pico-8 play session: mixed d-pad (fixed 12-tick cycle), after a click and taps of 🅾, ❎, 🅾+❎, 🅾 in the second before t = 0

[t = 1 s] mixed d-pad (1.2s cycle ×~1): → ← ↑ ↓ + 🅾/❎ taps, ~1s
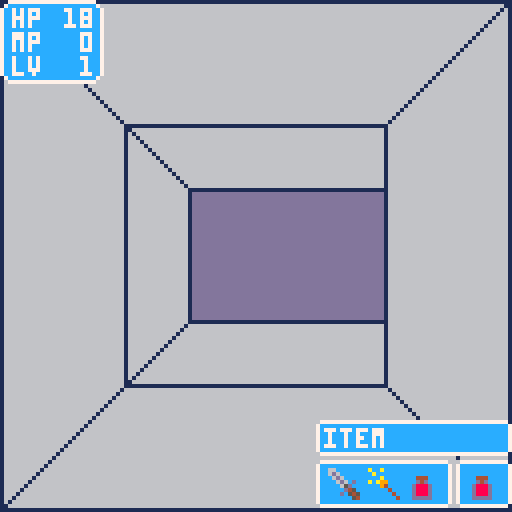
[t = 2 s] mixed d-pad (1.2s cycle ×~1): → ← ↑ ↓ + 🅾/❎ taps, ~2s
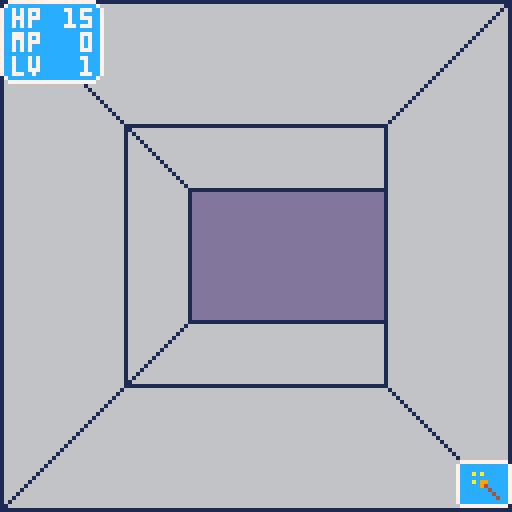
[t = 8 s] mixed d-pad (1.2s cycle ×~6): → ← ↑ ↓ + 🅾/❎ taps, ~8s
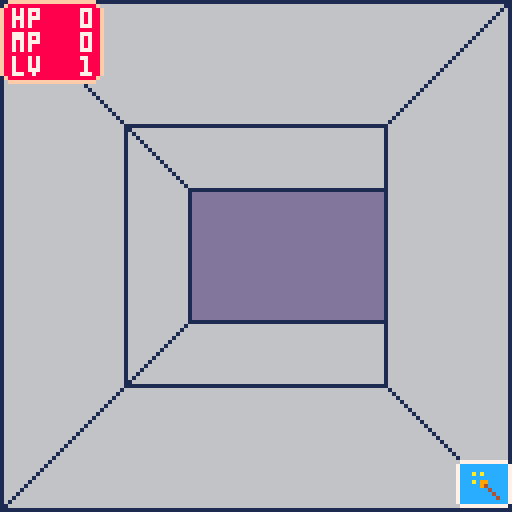

pico-8 cartridge
version 43
__lua__
--8bits-dungeon
--by morarupasukaru
--last update: 22.04.2026

-- main
function _init()
	title.init()
	slow_pulse=pulse:new(0.1)
end

-->8
--pulse & spr_anime
pulse={}
function pulse:new(incr)
  local res = {}
  res.incr=incr
  res.val=0
		return setmetatable(res, {__index = self} )
end

function pulse:update()
	self.val+=self.incr
end

function pulse:bool()
  return flr(self.val)%2==1
end

spr_anime={}
spr_anime.__index=spr_anime

function spr_anime:update()
 if self.pulse:bool() != self.last then
  self.last=self.pulse:bool()
  self.idx+=1
  if self.idx > #self.sprites then
  	self.idx=1
  end
 end
end

function spr_anime:get()
  return self.sprites[self.idx]
end

function spr_anime:new(pulse,sprites)
  local res = {}
  res.idx=1
  res.sprites=sprites
  res.pulse=pulse
  res.last=false
		return setmetatable(res,self)
end

-->8
--title
title={}

title.init = 
function()
 title.save=true
 title.choice=0
 _draw=title.draw
 _update=title.update
end

title.draw =
function()
	cls()
 print("\^w\^tdungeon remake",10,30,5)
	line(10,45,119,45,1)
	rrect(32,60,64,30,1)
 
 local y=68
 if title.choice==0 then
		print("start game",45,68,10)
	else
		print("start game",45,68,1)
	end
	
	if title.save then
		if title.choice==1 then
		 y=78
			print("continue",45,78,10)
		else
			print("continue",45,78,1)
		end
	end
	if slow_pulse:bool() then
		print("■",40,y,10)
	end
end

title.update = function()
 slow_pulse:update()
	if btnp(⬇️) or btnp(⬆️) then
	 title.choice+=1
	 title.choice%=2
	end
	if btnp(🅾️) or btnp(❎) then
		game.init(title.choice==0)
	end
end
-->8
--game
game={}
game.init=
function(start)
	game.show_action_menu=false
	game.dmg_count=0
	game.ctrl=1
	game.ctrl_sel=game.ctrl
	actions.init()
	player.init()
	_draw=game.draw
	_update=game.update
end

game.draw=
function()
 -- todo:iterate over object to _draw
	cls()
	
	local show_dmg=
		game.dmg_count%2==1
	dungeon.draw(show_dmg)
	stats.draw(player.stats,show_dmg)
	actions.draw(show_dmg)
end

game.update=
function()
	if game.ctrl_sel==game.ctrl then
	 -- todo:iterate over object to _udpdate
		if btnp(🅾️) and player.stats.hp>0 then
		  game.dmg_count=5
		  game.dmg_time=time()
		  player.stats.hp-=3
		  if player.stats.hp<0 then
		  	player.stats.hp=0
		  end
		elseif game.dmg_count>0 and time()-game.dmg_time>0.05 then
		  game.dmg_count-=1
		  game.dmg_time=time()
		end
	end
	
	actions.update()
end

-->8
--stats
stats={}

local function print_stats(hp,mp,lv,x,y)
 print("hp",x,y+2,7)
 local dx=(5-#tostr(hp))*4+1
 print(hp,x+dx,y+2,7)
 print("mp",x,y+8,7)
 dx=(5-#tostr(mp))*4+1
 print(mp,x+dx,y+8,7)
 print("lv",x,y+14,7)
 dx=(5-#tostr(lv))*4+1
 print(lv,x+dx,y+14,7)
end

local function draw_box_stats(hp,mp,lv,c,show_dmg)
 local x,w,h=0,26,21
 local y=show_dmg and 1 or 0
 rbox(x,y,w,h,c.border,c.fill,2)
 print_stats(hp,mp,lv,x+3,y)
end

stats.draw=function(stats,show_dmg)
 local c=colors.info
 if stats.hp==0 or show_dmg then
   c=colors.error
 elseif stats.hp/stats.max_hp<0.5 then
   c=colors.warn
 else
 	 c=colors.info
 end
 		
	draw_box_stats(stats.hp,stats.mp,stats.lv,c,show_dmg)
end
-->8
--dungeon
dungeon={}

dungeon.draw = function(show_dmg)
 local dy=show_dmg and 1 or 0
	rectfill(0,0+dy,127,127+dy,6)
	rectfill(32,32+dy,96,96+dy,6)
	rectfill(48,48+dy,96,80+dy,13)

 local color_line=1
 
	--depth1 - wall left
	line(0,0+dy,31,31+dy,color_line)
	line(0,0+dy,0,127+dy,color_line)
	line(0,127+dy,31,96+dy,color_line)
	line(31,31+dy,31,95+dy,color_line)
	
	--depth1 - floor
	line(0,127+dy,127,127+dy,color_line)
	line(31,96+dy,96,96+dy,color_line)
	line(96,96+dy,127,127+dy,color_line)

	--depth1 - wall right
	line(127,0+dy,127,127+dy,color_line)
	line(127,0+dy,96,31+dy,color_line)
	line(96,31+dy,96,96+dy,color_line)
	
	--depth1 - ceil
	line(0,0+dy,127,0+dy,color_line)
	line(31,31+dy,96,31+dy,color_line)
	
	--depth2 - wall left
	line(31,31+dy,47,47+dy,color_line)
	line(47,47+dy,47,80+dy,color_line)
	line(31,96+dy,47,80+dy,color_line)

	--depth2 - floor
	line(47,80+dy,96,80+dy,color_line)
	
	--depth2 - ceil
	line(47,47+dy,96,47+dy,color_line)	
end
-->8
--actions
actions={}

actions.init=
function()
	actions.sel=3
	actions.items={
		{sp=spr_anime:new(slow_pulse,{1,2}),txt="attack"},
		{sp=spr_anime:new(slow_pulse,{3,4}),txt="spell"},
		{sp=spr_anime:new(slow_pulse,{5,6}),txt="item"}
	}
	actions.show_menu=false
	actions.ctrl=2
	actions.x_desc=128
	actions.dy_menu=12
end

function actions:toggle_menu()
	actions.show_menu=not actions.show_menu
	--todo:extract controller
	if actions.show_menu then
	 actions.x_desc=128
		actions.dy_menu=12
		game.ctrl_sel=actions.ctrl
	else
		game.ctrl_sel=game.ctrl
	end
end

local function draw_action_desc(item,x,dy)
 local w,h=128-x,9
 local y,c1,c2=
 	114-h+dy,
 	colors.info.border,
 	colors.info.fill
 rbox(x,y,w,h,c1,c2,1)
 print(item.txt,x+2,y+2,7)
end

local function box_actions(items,x,dy)
 local w=#items*10+4
 x=x-w
 local y,h,c1,c2=
 	115+dy,12,
 	colors.info.border,
 	colors.info.fill
 rbox(x,y,w,h,c1,c2,1)
 for i=1,#items do
	 spr(items[i].sp:get(),x+3+(i-1)*10,y+2)
	end
	return x
end

local function draw_default_action(dy)
 box_actions({actions.items[actions.sel]},128,dy)
end

local function draw_action_choices(dy)
 local res=box_actions(actions.items,113,dy)
	if slow_pulse:bool() then
	 local dx=(actions.sel-1)*10+2
		local x1=res+dx
	 rect(x1,116+dy,x1+9,125+dy,10)
	end
	return res
end

actions.draw=
function(show_dmg)
 local dy=show_dmg and 1 or 0
 if actions.show_menu then
 	actions.dy_menu-=4
	 if actions.dy_menu < 0 then
	 	actions.dy_menu=0
	 end
 
	 local x=draw_action_choices(
	 	dy+actions.dy_menu)
 	actions.x_desc-=20
	 if actions.x_desc < x then
	 	actions.x_desc=x
	 end
	 draw_action_desc(
	 	actions.items[actions.sel],
	 	actions.x_desc,dy) 
	else
		if actions.dy_menu < 12 then
	 	actions.dy_menu+=4
	 	draw_action_choices(
	 		dy+actions.dy_menu)
	 end
		if actions.x_desc < 128 then
	 	actions.x_desc+=20
		 draw_action_desc(
		 	actions.items[actions.sel],
		 	actions.x_desc,dy) 	
		end
 end
 draw_default_action(dy)
end

actions.update=
function()
 slow_pulse:update()
	if btnp(❎) then
		actions.toggle_menu()
	end 
	
	if game.ctrl_sel==actions.ctrl then
	 if actions.show_menu then
	  if btnp(➡️) then
	 		actions.sel+=1
	 		if actions.sel>#actions.items then
	 			actions.sel=1
	 		end
			end
	 	if btnp(⬅️) then
	 		actions.sel-=1
	 		if actions.sel<1 then
	 			actions.sel=#actions.items
	 		end
			end
			actions.items[actions.sel].sp:update()
	 	if btnp(🅾️) then
				actions.toggle_menu()
			end
	 end
	end
end
-->8
--rbox
--todo:simplify theme
colors={
	error={
		border=15,
		fill=8
	},
	warn={
		border=15,
		fill=9
	},
	info={
		border=7,
		fill=12
	}
}

function rbox(x,y,w,h,c1,c2,r)
 rrect(x,y,w,h,r,c1)
 rrectfill(x+1,y+1,w-2,h-2,r-1,c2)
end
-->8
--player
player={}
player.init=
function()
	local stats={
		hp=24,
		max_hp=24,
		mp=0,
		max_mp=0,
		lv=1,
		exp=0,
		exp_nextlv=30
	}
	player.stats = stats
end
__gfx__
00000000660000000000000000000000a00a00000000000000000040000000000000000000000000000000000000000000000000000000000000000000000000
000000006d600000000600600a0a00000a0000000000000000000440050505000505040000000000000000000000000000000000000000000000000000000000
0070070006d600000060060000000000000a00000044400000000040050504000505050000000000000000000000000000000000000000000000000000000000
00077000006d60d0060060000a099000a0a9900000d4d00000d0d000040505000505050000000000000000000000000000000000000000000000000000000000
0007700000065d000600600000094000000940000d888d000d000d00050405000505050000000000000000000000000000000000000000000000000000000000
007007000000d4500000000000000400000004000d888d000d000d00050505000405050000000000000000000000000000000000000000000000000000000000
00000000000d054500000d0000000040000000400d888d000d888d00050505000504050000000000000000000000000000000000000000000000000000000000
000000000000005466666d5500000004000000040ddddd000ddddd00000000000000000000000000000000000000000000000000000000000000000000000000
